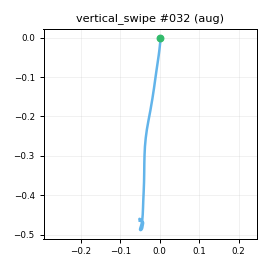

The data file committed next to this chart (first rows):
t_s, ax, ay, az, gx, gy, gz, seq
0.00000, -0.8591, -0.2794, 0.3299, 2.466, 0.5902, -0.1193, 0
0.01000, -0.8553, -0.272, 0.3216, 2.262, 1.186, 0.4131, 1
0.02000, -0.8549, -0.2831, 0.3132, 2.606, 1.338, -0.8367, 2
0.03000, -0.8491, -0.2729, 0.3072, 1.788, 1.389, -1.861, 3
0.04000, -0.8348, -0.2789, 0.309, 1.793, 1.463, -1.345, 4
0.05000, -0.8317, -0.2815, 0.3168, 1.115, 2.164, -2.332, 5
0.06000, -0.798, -0.2852, 0.3177, 0.587, 2.067, -2.164, 6
0.07000, -0.7911, -0.2916, 0.3122, -0.01973, 1.783, -0.6583, 7
0.08100, -0.7843, -0.301, 0.3101, -0.6555, 1.851, 0.4588, 8
0.09000, -0.7799, -0.3161, 0.316, -1.082, 1.475, 1.595, 9
0.1, -0.7656, -0.3096, 0.3167, -0.6325, 2.117, 3.991, 10
0.11, -0.7424, -0.2974, 0.3226, 0.6279, 2.109, 5.678, 11
0.121, -0.6821, -0.259, 0.309, 1.705, 4.172, 7.025, 12
0.13, -0.6479, -0.236, 0.3065, 1.551, 5.876, 8.166, 13
0.14, -0.5576, -0.2068, 0.2663, 1.93, 7.993, 7.184, 14
0.15, -0.4061, -0.1292, 0.2703, 2.79, 8.949, 6.318, 15
0.16, -0.206, -0.1342, 0.2593, 2.118, 10.02, 5.299, 16
0.17, 0.01209, -0.1245, 0.2681, -0.9613, 12.02, 6.634, 17
0.18, 0.2552, -0.14, 0.2953, -3.493, 16.33, 9.324, 18
0.19, 0.4888, -0.1855, 0.3307, -4.1, 25.38, 14.3, 19
0.2, 0.7466, -0.2119, 0.3909, -4.444, 37.61, 23.49, 20
0.21, 0.9686, -0.2066, 0.4597, -5.303, 54.54, 43.44, 21
0.22, 1.117, -0.1337, 0.5322, -8.749, 77.54, 69.98, 22
0.23, 1.138, -0.03544, 0.5144, -14.1, 109.7, 94.07, 23
0.24, 1.075, 0.01109, 0.3885, -20.85, 145.5, 110.4, 24
0.251, 0.9511, 0.03401, 0.2395, -26.46, 178.3, 118, 25
0.26, 0.7921, 0.05580, 0.01069, -29.38, 206.7, 119.9, 26
0.27, 0.6391, 0.02071, -0.2295, -32.06, 230.8, 118.5, 27
0.28, 0.3398, -0.07483, -0.4119, -37.33, 244.4, 119.6, 28
0.291, -0.1238, -0.1144, -0.6296, -42.39, 248.2, 136.5, 29
0.3, -0.6109, 0.01202, -0.8135, -45.5, 239.3, 160, 30
0.31, -0.9717, 0.1716, -0.8079, -38.72, 217.5, 162.9, 31
0.32, -1.21, 0.2766, -0.6701, -26.52, 197.4, 147.1, 32
0.33, -1.401, 0.3048, -0.607, -17.61, 191.3, 123.4, 33
0.34, -1.591, 0.3293, -0.5756, -9.586, 195, 95.03, 34
0.35, -1.77, 0.3655, -0.5772, -4.846, 198.4, 65.91, 35
0.36, -2.01, 0.384, -0.6421, -2.478, 206.8, 39.42, 36
0.37, -2.159, 0.3283, -0.7294, -3.856, 211, 13.78, 37
0.381, -2.286, 0.2562, -0.8237, -7.802, 207.7, -6.008, 38
0.39, -2.413, 0.1134, -0.9493, -9.272, 201.5, -21.1, 39
0.4, -2.391, 0.02273, -0.9873, -6.476, 181.9, -29.06, 40
0.41, -2.32, -0.03866, -0.986, -6.608, 151.3, -29.79, 41
0.421, -2.207, -0.05647, -0.929, -9.978, 119.8, -27.39, 42
0.43, -2.089, -0.08047, -0.884, -14.28, 86.6, -20.48, 43
0.44, -1.975, -0.08112, -0.8546, -17.41, 61.23, -13.73, 44
0.45, -1.883, -0.09450, -0.8039, -14.12, 42.3, -11.43, 45
0.46, -1.745, -0.06184, -0.7167, -6.003, 25.54, -14.15, 46
0.47, -1.624, -0.04717, -0.6375, 1.153, 13.23, -17.3, 47
0.48, -1.487, 0.00090, -0.5772, 6.814, 5.034, -19.11, 48
0.49, -1.379, -0.02475, -0.5255, 8.308, 0.1298, -20.39, 49
0.5, -1.247, -0.02638, -0.4829, 9.739, -5.523, -21.7, 50
0.51, -1.122, -0.03029, -0.4466, 9.551, -9.946, -19.1, 51
0.52, -1.04, -0.05056, -0.4262, 7.826, -14.51, -13.88, 52
0.53, -0.9929, -0.03608, -0.3897, 6.646, -19.4, -5.819, 53
0.54, -0.9116, -0.03387, -0.368, 4.454, -23.92, 0.1169, 54
0.551, -0.8508, -0.00779, -0.3122, 4.647, -27.17, 2.411, 55
0.56, -0.7936, 0.01514, -0.2625, 5.255, -27.22, -0.3777, 56
0.57, -0.7505, 0.02005, -0.241, 4.721, -23.51, -4.399, 57
0.58, -0.7071, 0.00196, -0.2334, 0.3214, -17.95, -8.84, 58
0.591, -0.7099, -0.01761, -0.2677, -4.505, -11.54, -12.06, 59
... 13 more rows
